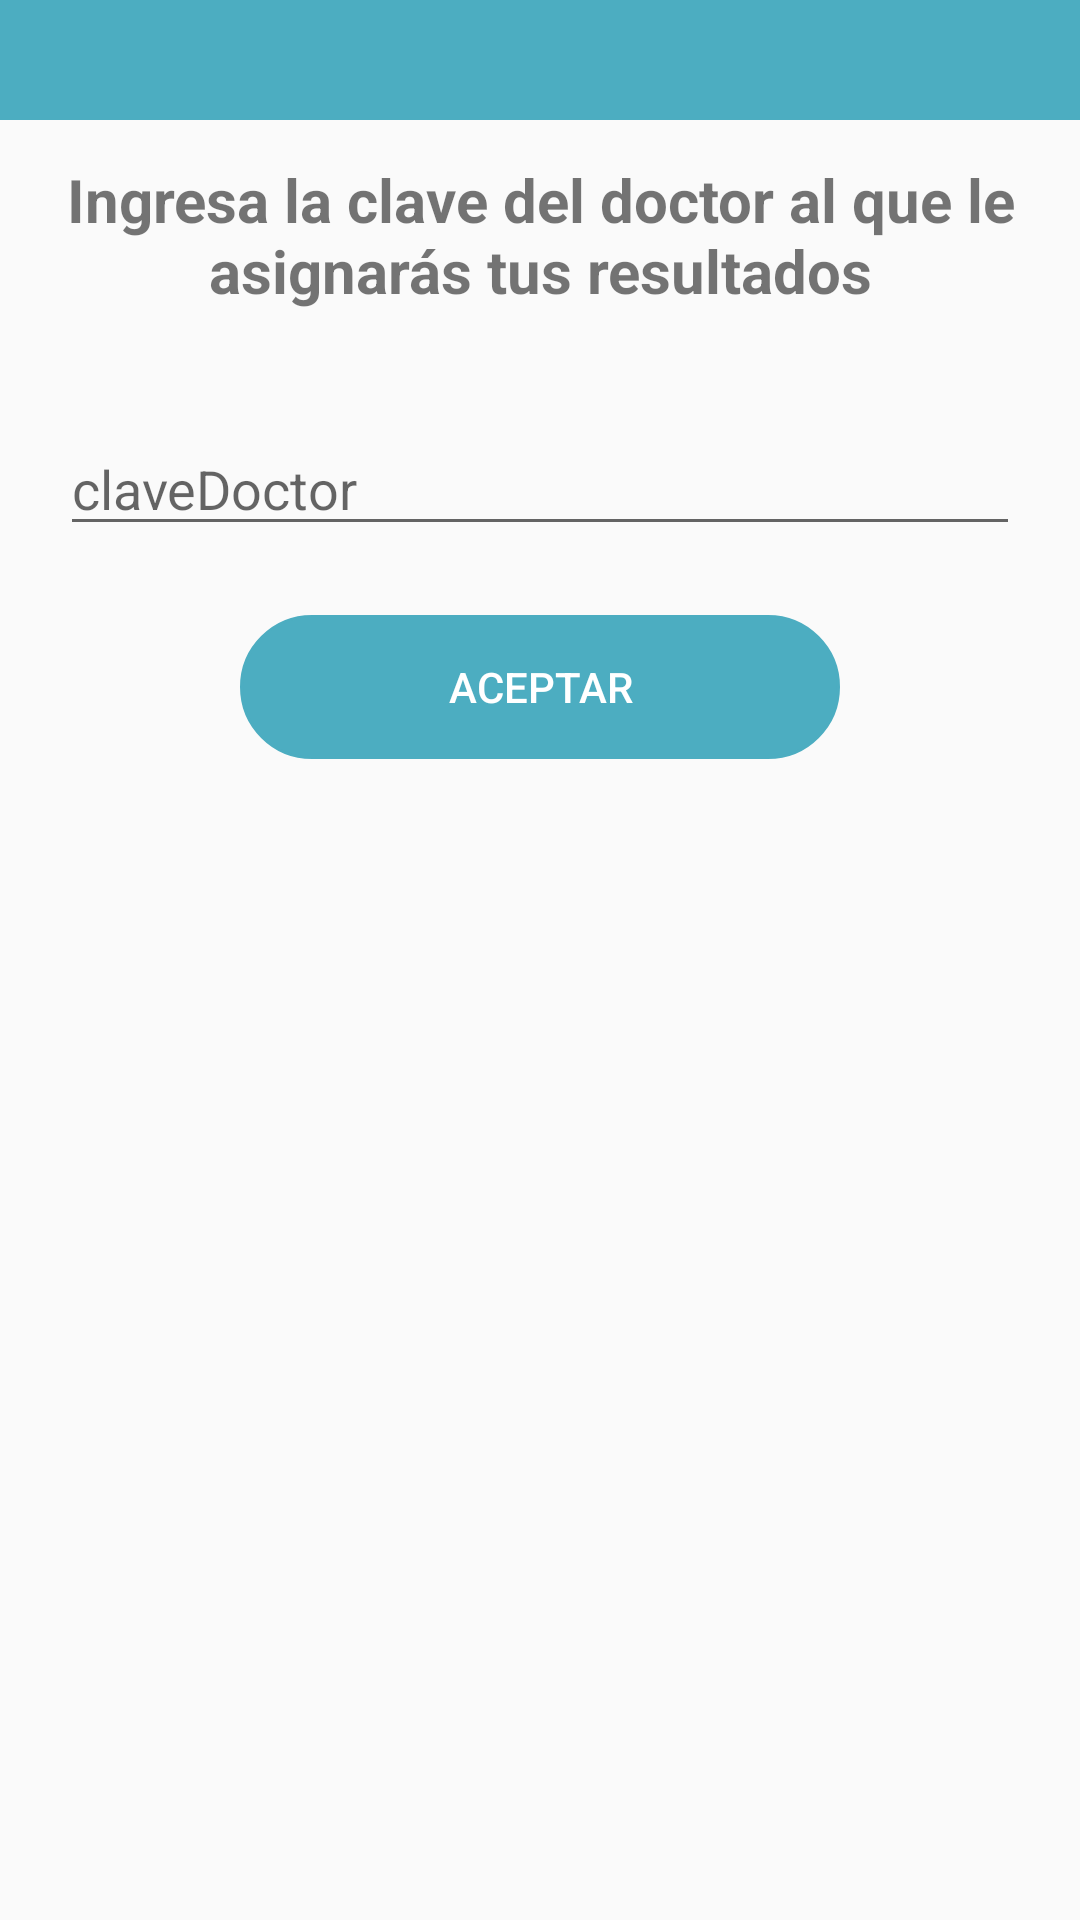

The Android layout XML behind this screen, and the referenced resources:
<!-- AndroidManifest.xml: application theme AppTheme -->
<!-- res/layout/dialog_clave_doctor.xml -->
<?xml version="1.0" encoding="utf-8"?>
<RelativeLayout
    xmlns:android="http://schemas.android.com/apk/res/android"
    android:layout_width="match_parent"

    android:layout_height="match_parent"
    android:orientation="vertical">

    <View
        android:id="@+id/view"
        android:layout_width="match_parent"
        android:layout_height="40dp"
        android:layout_alignParentLeft="true"
        android:layout_alignParentStart="true"
        android:layout_alignParentTop="true"
        android:background="@color/colorPrimary" />

    <TextView

        android:id="@+id/texttt"
        android:layout_width="match_parent"
        android:layout_height="wrap_content"

        android:layout_alignParentLeft="true"
        android:layout_alignParentStart="true"
        android:layout_below="@+id/view"
        android:layout_marginTop="13dp"
        android:gravity="center"
        android:text="Ingresa la clave del doctor al que le asignarás tus resultados"
        android:textSize="20sp"
        android:textStyle="bold" />

    <EditText
        android:layout_width="match_parent"
        android:layout_height="wrap_content"
        android:layout_alignParentLeft="true"
        android:layout_alignParentStart="true"
        android:layout_below="@+id/texttt"
        android:layout_marginTop="37dp"
        android:hint="claveDoctor"
        android:layout_marginRight="20dp"
        android:layout_marginLeft="20dp"
        android:id="@+id/editClaveDoctorDialog" />

    <Button
        android:id="@+id/bAceptarDialog"
        android:layout_width="200dp"
        android:layout_height="wrap_content"
        android:layout_below="@+id/editClaveDoctorDialog"
        android:layout_centerHorizontal="true"
        android:layout_marginTop="23dp"
        android:background="@drawable/view_border_no_color"
        android:backgroundTint="@color/colorPrimary"

        android:text="Aceptar"
        android:textColor="@color/white" />

    <View
        android:layout_width="match_parent"
        android:layout_height="50dp"
        android:layout_alignParentLeft="true"
        android:layout_alignParentStart="true"
        android:layout_below="@+id/bAceptarDialog"
        android:layout_marginTop="24dp" />


</RelativeLayout>
<!-- resources referenced by this layout -->
<resources>
  <color name="colorPrimary">#4cadc1</color>
  <color name="white">#ffffff</color>
  <!-- drawable view_border_no_color (drawable) -->
  <?xml version="1.0" encoding="utf-8"?>
  <shape xmlns:android="http://schemas.android.com/apk/res/android"
      android:shape="rectangle">
      <corners android:radius="50dp"/>
  
  
      <stroke
          android:width="1dp"
  
          />
      +</shape>
  <style name="AppTheme" parent="Theme.AppCompat.Light.NoActionBar">
          
          <item name="colorPrimary">@color/colorPrimary</item>
          <item name="colorPrimaryDark">@color/colorPrimaryDark</item>
          <item name="colorAccent">@color/colorAccent</item>
      </style>
  <color name="colorPrimaryDark">#42dfdd</color>
  <color name="colorAccent">#00bfd1</color>
</resources>
